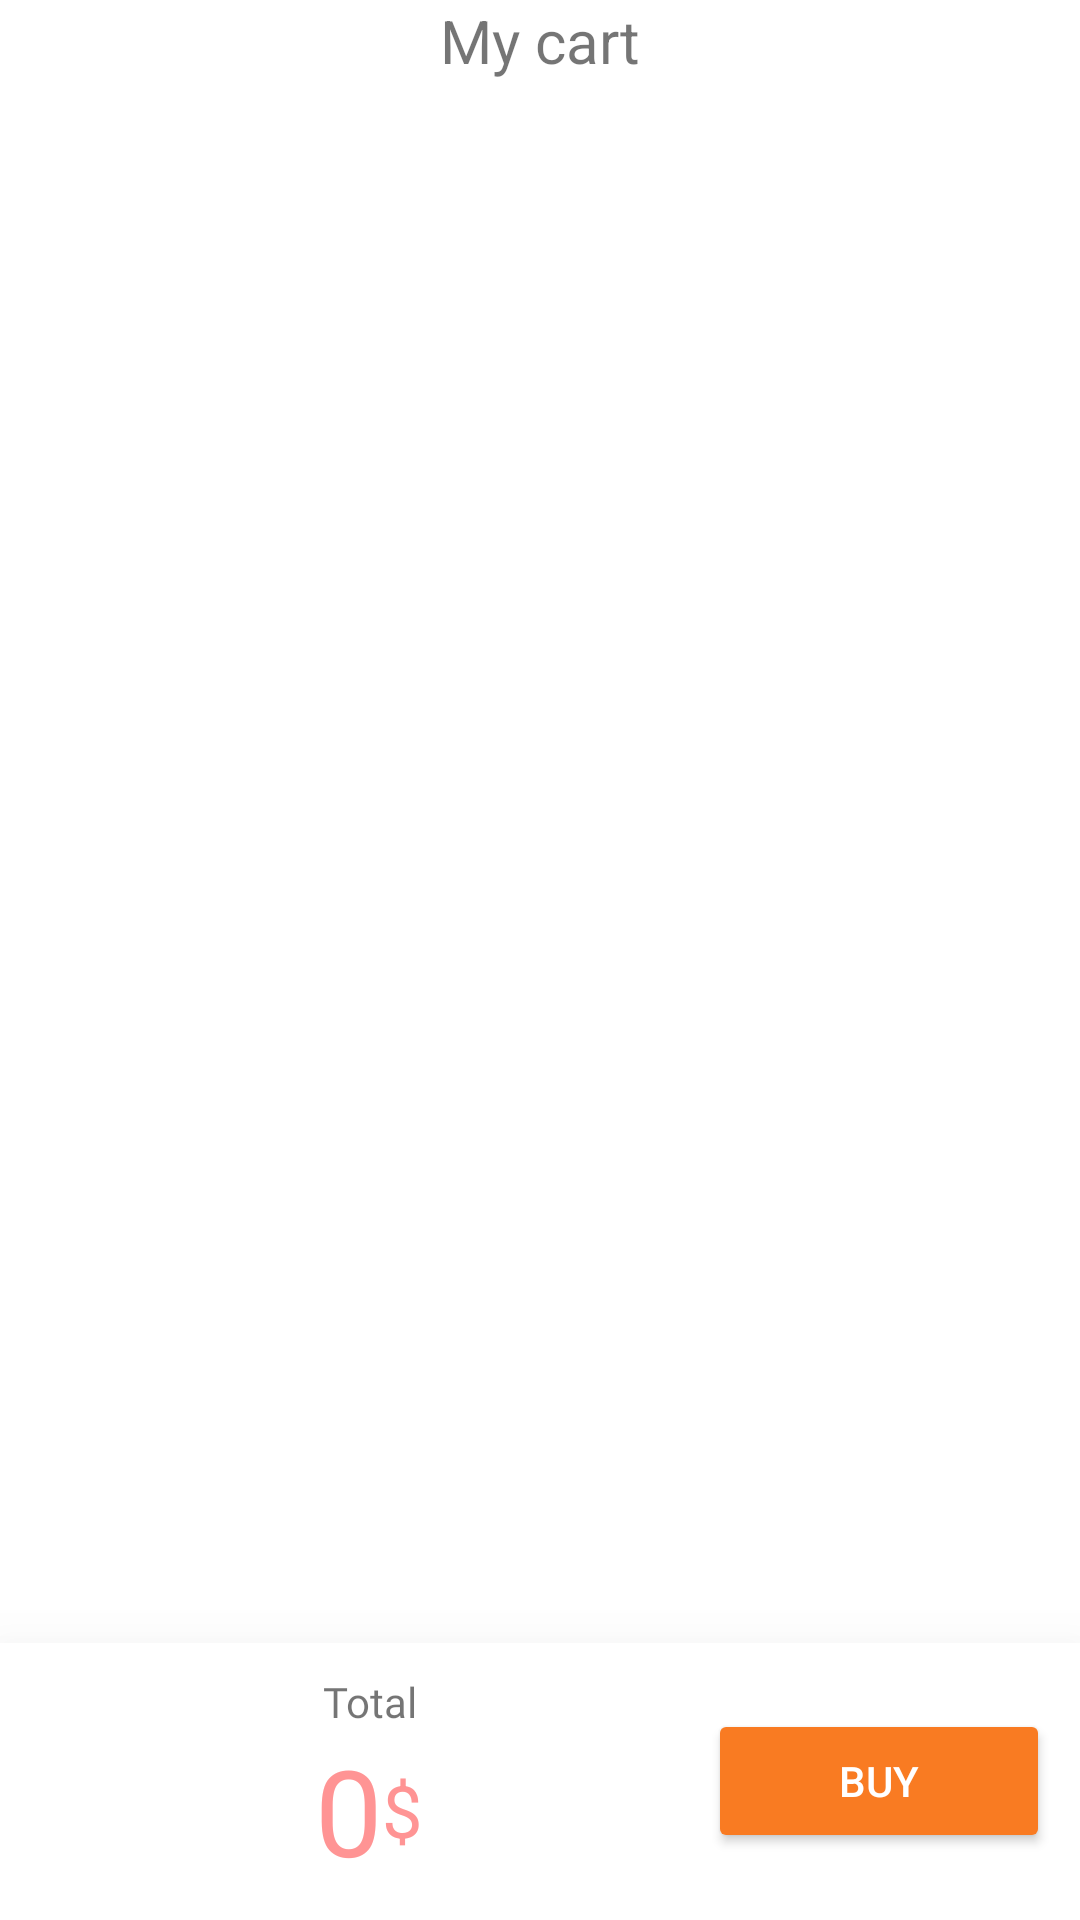

Write the Android layout XML for this screen, with the resource values it uses.
<!-- AndroidManifest.xml: application theme Theme.Trinken -->
<!-- res/layout/fragment_cart.xml -->
<?xml version="1.0" encoding="utf-8"?>
<FrameLayout xmlns:android="http://schemas.android.com/apk/res/android"
    xmlns:tools="http://schemas.android.com/tools"
    xmlns:app="http://schemas.android.com/apk/res-auto"
    android:layout_width="match_parent"
    android:layout_height="match_parent"
    tools:context=".Fragment.CartFragment">

    
<androidx.constraintlayout.widget.ConstraintLayout
    android:layout_width="match_parent"
    android:layout_height="match_parent">
    <TextView
        android:id="@+id/tvMyCart"
        android:layout_width="match_parent"
        android:layout_height="30dp"
        android:text="My cart"
        android:textSize="20sp"
        android:textAlignment="center"
        app:layout_constraintStart_toStartOf="parent"
        app:layout_constraintTop_toTopOf="parent">

    </TextView>

    <androidx.core.widget.NestedScrollView
        android:id="@+id/scrollView2"
        android:layout_width="match_parent"
        android:layout_height="wrap_content"
        android:layout_marginTop="50dp"
        app:layout_constraintTop_toBottomOf="@+id/tvMyCart"
        tools:layout_editor_absoluteX="0dp">


        <androidx.recyclerview.widget.RecyclerView
            android:id="@+id/rcCartItem"
            android:layout_width="match_parent"
            android:layout_height="wrap_content"
            android:padding="10dp">

        </androidx.recyclerview.widget.RecyclerView>

    </androidx.core.widget.NestedScrollView>

    <LinearLayout
        android:layout_width="match_parent"
        android:layout_height="wrap_content"
        android:orientation="horizontal"
        app:layout_constraintBottom_toBottomOf="parent"
        app:layout_constraintStart_toStartOf="parent"
        android:elevation="30dp"
        android:padding="10dp"
        android:gravity="center"
        android:background="@color/white">

        <LinearLayout
            android:layout_width="wrap_content"
            android:layout_height="wrap_content"
            android:orientation="vertical">
            <TextView
                android:layout_width="226dp"
                android:layout_height="wrap_content"
                android:fontFamily="@font/muli_bold"
                android:text="Total"
                android:textAlignment="center">

            </TextView>
            <LinearLayout
                android:layout_width="match_parent"
                android:layout_height="wrap_content"
                android:gravity="center">
                <TextView
                    android:id="@+id/tvCartTotal"
                    android:layout_width="wrap_content"
                    android:layout_height="wrap_content"
                    android:fontFamily="@font/muli_bold"
                    android:text="0"
                    android:textAlignment="center"
                    android:textSize="40dp"
                    android:textColor="@color/pastel_red">

                </TextView>
                <TextView
                    android:layout_width="wrap_content"
                    android:layout_height="wrap_content"
                    android:text="$"
                    android:textAlignment="center"
                    android:textSize="24sp"
                    android:textColor="@color/pastel_red">

                </TextView>
            </LinearLayout>

        </LinearLayout>




        <Button
            android:id="@+id/btnCartBuy"
            android:layout_width="match_parent"
            android:layout_height="wrap_content"
            android:backgroundTint="@color/orange"
            android:textColor="@color/white"
            app:cornerRadius = "20dp"
            android:text="Buy"
            >

        </Button>
    </LinearLayout>
</androidx.constraintlayout.widget.ConstraintLayout>

</FrameLayout>
<!-- resources referenced by this layout -->
<resources>
  <color name="orange">#F97B22</color>
  <color name="pastel_red">#FF9494</color>
  <color name="white">#FFFFFFFF</color>
  <style name="Theme.Trinken" parent="Theme.MaterialComponents.DayNight.NoActionBar">
          
          
          <item name="android:windowBackground">@color/white</item>
          <item name="colorPrimaryVariant">@color/dark_green</item>
          <item name="colorOnPrimary">@color/orange</item>
          
          <item name="colorSecondary">@color/teal_200</item>
          <item name="colorSecondaryVariant">@color/teal_700</item>
          <item name="colorOnSecondary">@color/white</item>
          
          <item name="android:statusBarColor">@color/orange</item>
          
  
          
          <item name="android:windowLightStatusBar" tools:targetApi="m">@color/white</item>
      </style>
  <color name="dark_green">#1C6758</color>
  <color name="teal_200">#FF03DAC5</color>
  <color name="teal_700">#FF018786</color>
</resources>
